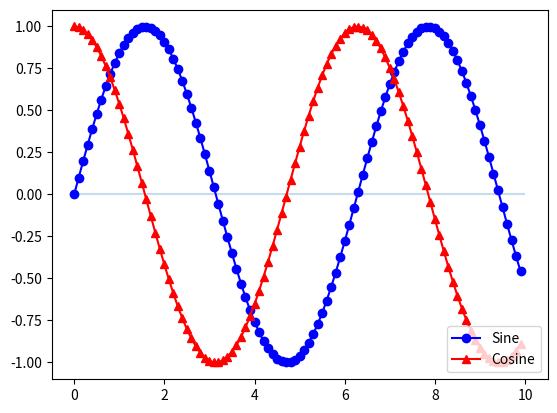

The script that saved this image: (Note: this script raises an exception after producing the figure.)
%matplotlib notebook

# Dependencies
import matplotlib.pyplot as plt
import numpy as np

# Set x axis and variables
x_axis = np.arange(0, 10, 0.1)
sin = np.sin(x_axis)
cos = np.cos(x_axis)

# Draw a horizontal line with 0.25 transparency
plt.hlines(0, 0, 10, alpha=0.25)

# Assign plots to tuples that stores result of plot

# Each point on the sine chart is marked by a blue circle
sine_handle, = plt.plot(x_axis, sin, marker ='o', color='blue', label="Sine")
# Each point on the cosine chart is marked by a red triangle
cosine_handle, = plt.plot(x_axis, cos, marker='^', color='red', label="Cosine")

# Adds a legend and sets its location to the lower right
plt.legend(loc="lower right")

# Saves an image of our chart so that we can view it in a folder
plt.savefig("../Images/lineConfig.png")
plt.show()



